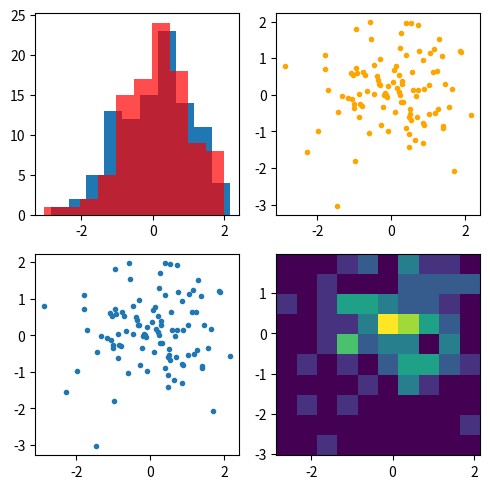
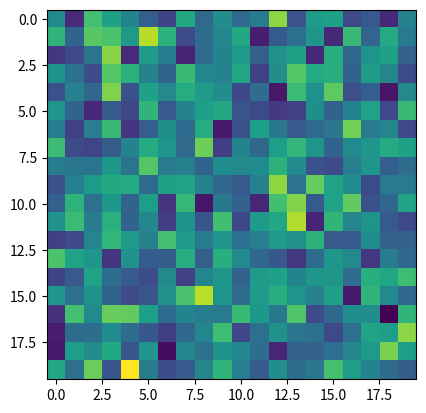

These figures' Python source, in order:
""" Segundo exemplo
"""


# Sempre use a linha abaixo. É convenção Python
import matplotlib.pyplot as plt
import numpy as np

data = np.random.randn(2, 100)

fig, axs = plt.subplots(2, 2, figsize=(5, 5))
axs[0, 0].hist(data[0])
axs[0, 0].hist(data[1], alpha=.7, color='red')
# axs[0, 0].hist(data[1], alpha=.5, bins=100)
axs[0, 1].scatter(data[0], data[1], marker='.', c='orange')
axs[1, 0].scatter(data[0], data[1], marker='.')
axs[1, 1].hist2d(data[0], data[1])

plt.tight_layout()
plt.show()

#
fig2, ax2 = plt.subplots()
data2 = np.random.randn(20, 20)
# imshow display data as an image, i.e., on a 2D regular raster.
plt.imshow(data2)
plt.show()




